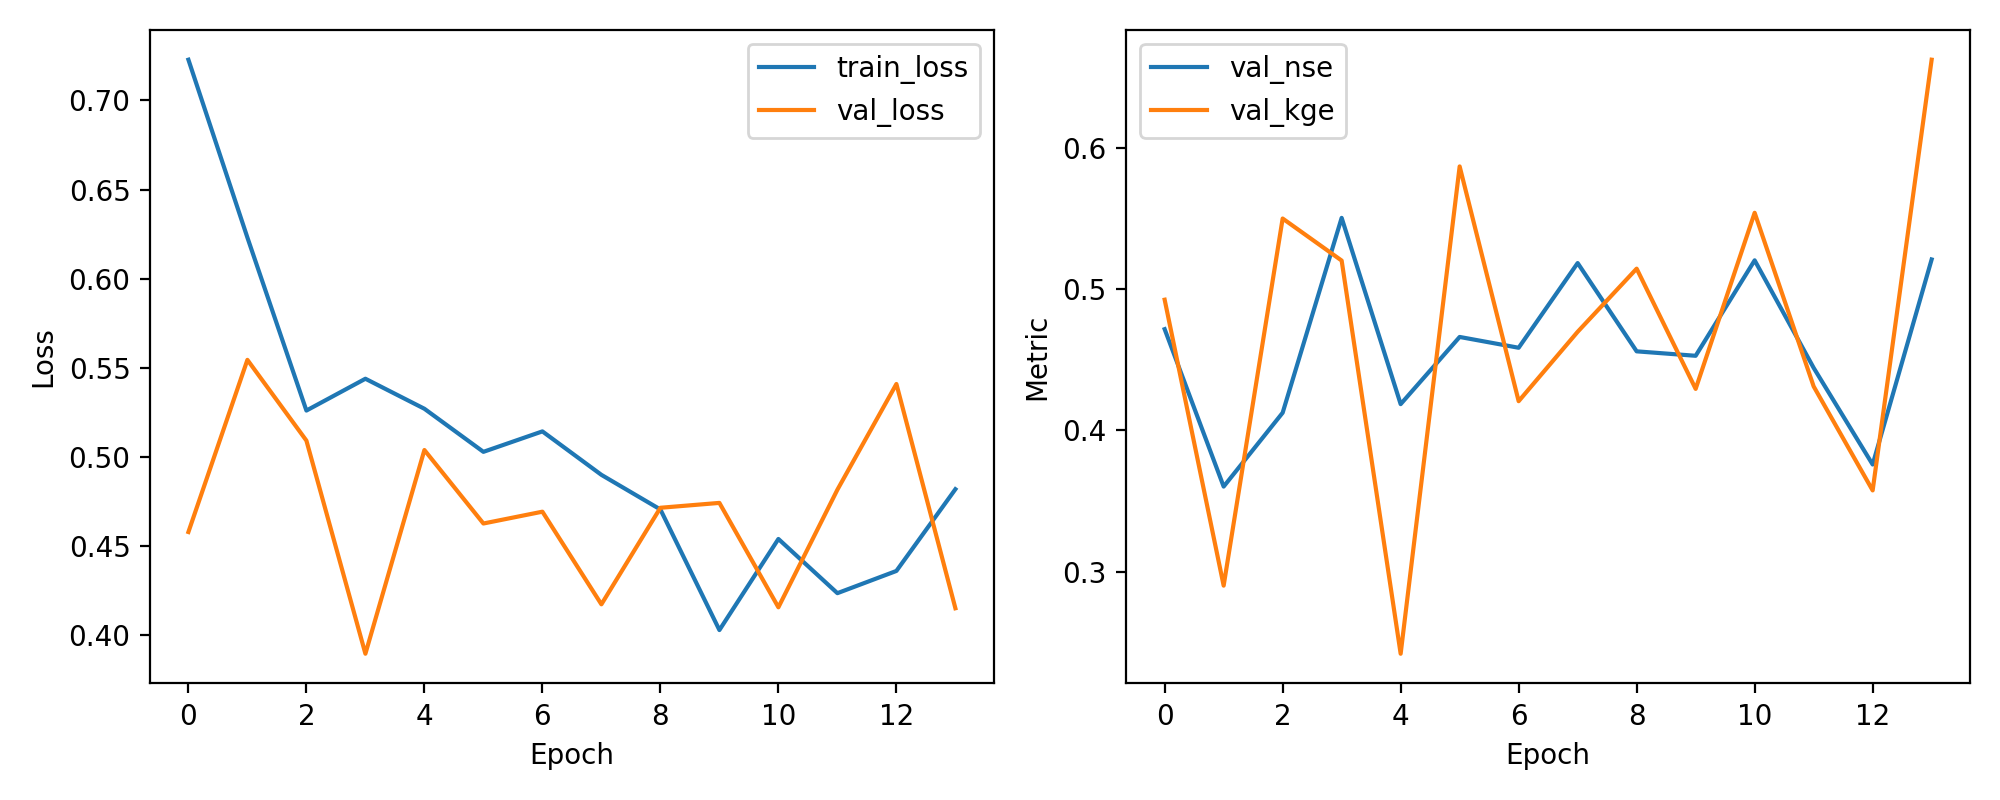

The data file committed next to this chart (first rows):
epoch, train_loss, val_loss, val_nse, val_kge
1, 0.7228, 0.458, 0.4716, 0.4925
2, 0.6231, 0.5545, 0.3603, 0.2902
3, 0.5261, 0.5092, 0.4125, 0.5499
4, 0.5439, 0.3897, 0.5504, 0.5202
5, 0.5271, 0.5039, 0.4186, 0.242
6, 0.5029, 0.4627, 0.4661, 0.5868
7, 0.5144, 0.4694, 0.4585, 0.4207
8, 0.49, 0.4174, 0.5184, 0.4698
9, 0.4706, 0.4716, 0.456, 0.5145
10, 0.403, 0.4743, 0.4528, 0.4294
11, 0.4541, 0.4158, 0.5203, 0.554
12, 0.4237, 0.4817, 0.4443, 0.4312
13, 0.4361, 0.541, 0.3759, 0.3576
14, 0.482, 0.4152, 0.521, 0.6623
